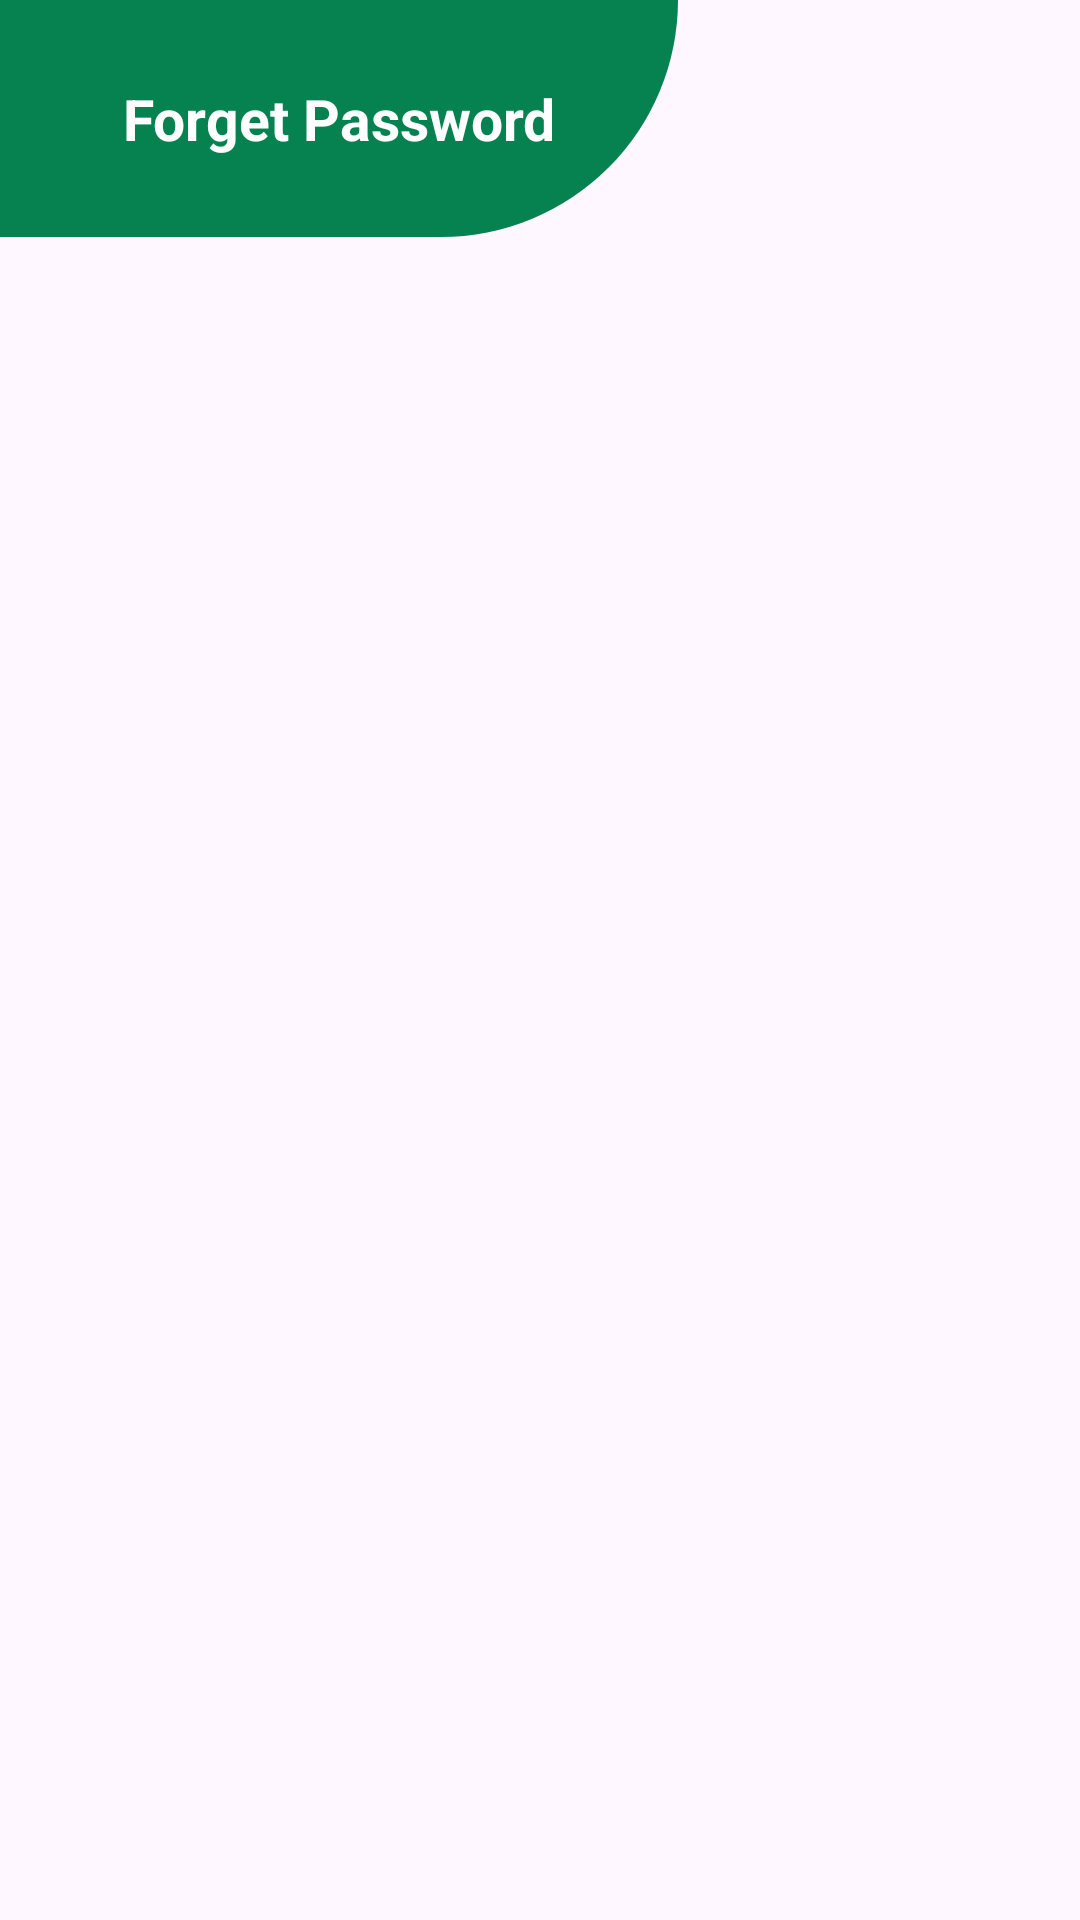

Write the Android layout XML for this screen, with the resource values it uses.
<!-- AndroidManifest.xml: application theme Theme.TakeApp -->
<!-- res/layout/activity_forget_password.xml -->
<?xml version="1.0" encoding="utf-8"?>
<androidx.constraintlayout.widget.ConstraintLayout xmlns:android="http://schemas.android.com/apk/res/android"
    xmlns:app="http://schemas.android.com/apk/res-auto"
    xmlns:tools="http://schemas.android.com/tools"
    android:id="@+id/main"
    android:layout_width="match_parent"
    android:layout_height="match_parent"
    tools:context=".ForgetPasswordActivity">

    <ImageView
        android:id="@+id/back"
        android:layout_width="70dp"
        android:layout_height="59dp"
        android:layout_marginTop="96dp"
        android:layout_marginEnd="341dp"
        android:layout_marginBottom="576dp"
        android:background="#068151"
        android:src="@drawable/baseline_arrow_back_24"
        app:layout_constraintBottom_toBottomOf="parent"
        app:layout_constraintEnd_toEndOf="parent"
        app:layout_constraintStart_toStartOf="parent"
        app:layout_constraintTop_toTopOf="parent" />

    <TextView
        android:id="@+id/textView2"
        android:layout_width="226dp"
        android:layout_height="79dp"
        android:background="@drawable/background_habits"
        android:gravity="center"
        android:text="Forget Password"
        android:textColor="#ffffff"
        android:textSize="19sp"
        android:textStyle="bold"
        app:layout_constraintStart_toStartOf="parent"
        app:layout_constraintTop_toTopOf="parent" />

    <TextView
        android:id="@+id/textView25"
        android:layout_width="316dp"
        android:layout_height="48dp"
        android:layout_marginStart="47dp"
        android:layout_marginTop="171dp"
        android:layout_marginEnd="48dp"
        android:layout_marginBottom="512dp"
        android:text="Please Enter your Email Address to Reset Your Password"
        android:textAlignment="center"
        android:textColor="#000000"
        android:textSize="20sp"
        app:layout_constraintBottom_toBottomOf="parent"
        app:layout_constraintEnd_toEndOf="parent"
        app:layout_constraintStart_toStartOf="parent"
        app:layout_constraintTop_toTopOf="parent" />

    <EditText
        android:id="@+id/EmailEditText"
        android:layout_width="320dp"
        android:layout_height="54dp"
        android:layout_marginStart="47dp"
        android:layout_marginTop="223dp"
        android:layout_marginEnd="44dp"
        android:layout_marginBottom="454dp"
        android:background="@drawable/edit_text_background"
        android:textColorHint="@color/black"
        android:hint="Email"
        android:textSize="20sp"
        android:padding="12dp"
        app:layout_constraintBottom_toBottomOf="parent"
        app:layout_constraintEnd_toEndOf="parent"
        app:layout_constraintStart_toStartOf="parent"
        app:layout_constraintTop_toTopOf="parent" />

    <Button
        android:id="@+id/sendCode"
        android:layout_width="wrap_content"
        android:layout_height="wrap_content"
        android:layout_marginStart="147dp"
        android:layout_marginTop="282dp"
        android:layout_marginEnd="147dp"
        android:layout_marginBottom="401dp"
        android:backgroundTint="#068051"
        android:text="Send Code"
        app:layout_constraintBottom_toBottomOf="parent"
        app:layout_constraintEnd_toEndOf="parent"
        app:layout_constraintStart_toStartOf="parent"
        app:layout_constraintTop_toTopOf="parent" />

    <TextView
        android:id="@+id/codeSendMessage"
        android:layout_width="333dp"
        android:layout_height="55dp"
        android:layout_marginStart="39dp"
        android:layout_marginTop="338dp"
        android:layout_marginEnd="39dp"
        android:layout_marginBottom="338dp"
        android:text="The code is already sent to your Email, Please enter below the code: "
        android:textAlignment="center"
        android:textSize="20sp"
        app:layout_constraintBottom_toBottomOf="parent"
        app:layout_constraintEnd_toEndOf="parent"
        app:layout_constraintStart_toStartOf="parent"
        app:layout_constraintTop_toTopOf="parent" />

    <EditText
        android:id="@+id/codeInputText"
        android:layout_width="133dp"
        android:layout_height="56dp"
        android:layout_marginStart="139dp"
        android:layout_marginTop="403dp"
        android:layout_marginEnd="139dp"
        android:layout_marginBottom="272dp"
        android:background="@drawable/edit_text_background"
        android:textColorHint="@color/black"
        android:hint="Code"
        android:padding="12dp"
        app:layout_constraintBottom_toBottomOf="parent"
        app:layout_constraintEnd_toEndOf="parent"
        app:layout_constraintStart_toStartOf="parent"
        app:layout_constraintTop_toTopOf="parent" />

    <Button
        android:id="@+id/confirm"
        android:layout_width="wrap_content"
        android:layout_height="wrap_content"
        android:layout_marginStart="156dp"
        android:layout_marginTop="558dp"
        android:layout_marginEnd="156dp"
        android:layout_marginBottom="125dp"
        android:backgroundTint="#068051"
        android:text="Confirm"
        app:layout_constraintBottom_toBottomOf="parent"
        app:layout_constraintEnd_toEndOf="parent"
        app:layout_constraintStart_toStartOf="parent"
        app:layout_constraintTop_toTopOf="parent" />

    <Button
        android:id="@+id/resendCode"
        android:layout_width="wrap_content"
        android:layout_height="wrap_content"
        android:layout_marginStart="157dp"
        android:layout_marginTop="496dp"
        android:layout_marginEnd="158dp"
        android:layout_marginBottom="187dp"
        android:backgroundTint="#068051"
        android:text="Resend"
        app:layout_constraintBottom_toBottomOf="parent"
        app:layout_constraintEnd_toEndOf="parent"
        app:layout_constraintStart_toStartOf="parent"
        app:layout_constraintTop_toTopOf="parent" />

    <TextView
        android:id="@+id/codeReqMessage"
        android:layout_width="wrap_content"
        android:layout_height="wrap_content"
        android:layout_marginStart="101dp"
        android:layout_marginTop="466dp"
        android:layout_marginEnd="102dp"
        android:layout_marginBottom="246dp"
        android:text="You can request another code in: "
        android:textAlignment="center"
        app:layout_constraintBottom_toBottomOf="parent"
        app:layout_constraintEnd_toEndOf="parent"
        app:layout_constraintStart_toStartOf="parent"
        app:layout_constraintTop_toTopOf="parent" />


</androidx.constraintlayout.widget.ConstraintLayout>
<!-- resources referenced by this layout -->
<resources>
  <!-- drawable background_habits (drawable) -->
  <?xml version="1.0" encoding="utf-8"?>
  <selector xmlns:android="http://schemas.android.com/apk/res/android">
      <item>
          <shape android:shape="rectangle">
              <corners android:bottomRightRadius="100dp"/>
              <solid android:color="#068251"/>
          </shape>
      </item>
  </selector>
  <!-- drawable edit_text_background (drawable) -->
  <?xml version="1.0" encoding="utf-8"?>
  <selector xmlns:android="http://schemas.android.com/apk/res/android">
  <item>
      <shape android:shape="rectangle">
          <solid android:color="#FFFFFF"/>
          <corners android:radius="10dp"/>
          <stroke android:color="#068251"
              android:width="1dp"/>
      </shape>
      </item>
  </selector>
  <style name="Theme.TakeApp" parent="Base.Theme.TakeApp" />
  <style name="Base.Theme.TakeApp" parent="Theme.Material3.DayNight.NoActionBar">
          
          
      </style>
  <!-- not gathered from this repository: default colours our renderer supplied (Android Studio template values) -->
  <color name="black">#FF000000</color>
</resources>
